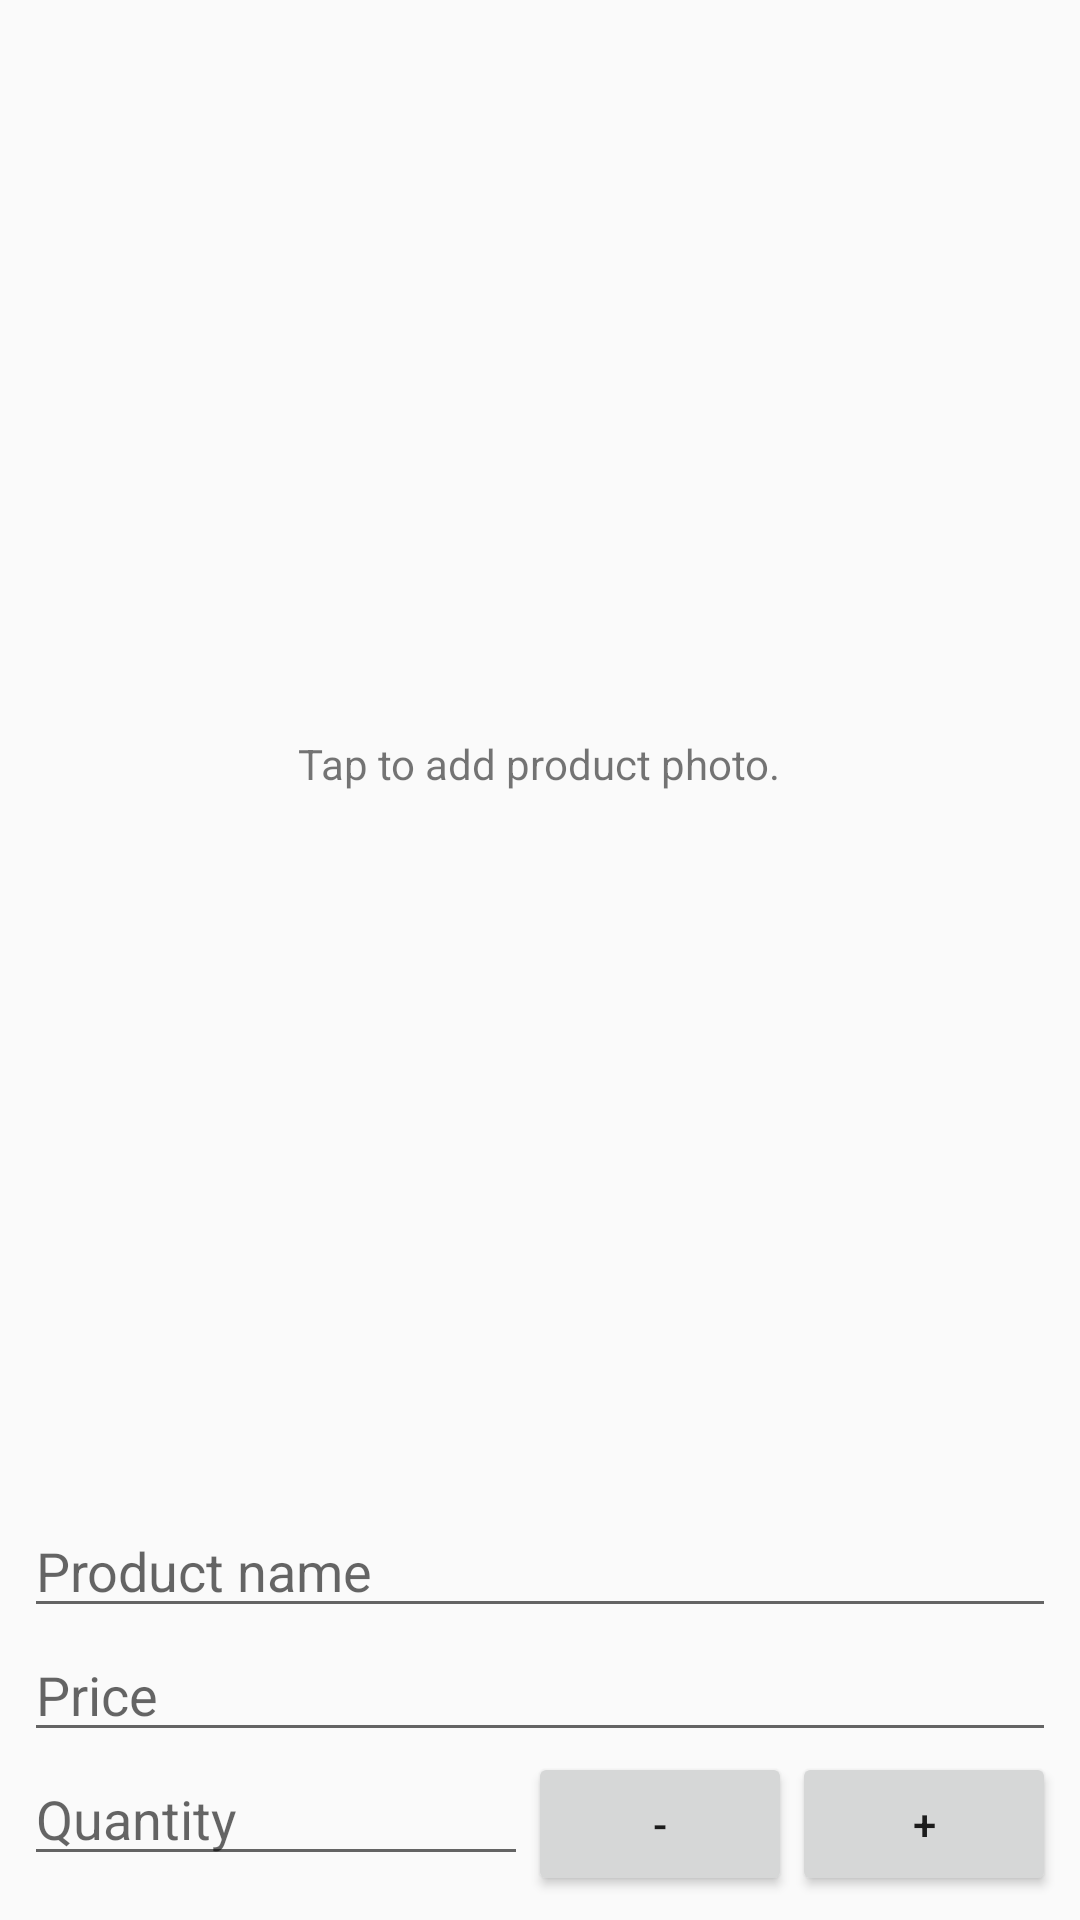

Write the Android layout XML for this screen, with the resource values it uses.
<!-- AndroidManifest.xml: application theme AppTheme -->
<!-- res/layout/activity_detail.xml -->
<?xml version="1.0" encoding="utf-8"?>
<android.support.constraint.ConstraintLayout xmlns:android="http://schemas.android.com/apk/res/android"
    xmlns:app="http://schemas.android.com/apk/res-auto"
    xmlns:tools="http://schemas.android.com/tools"
    android:layout_width="match_parent"
    android:layout_height="match_parent"
    tools:context="com.example.android.inventoryapp.DetailActivity">

    <LinearLayout
        android:layout_width="0dp"
        android:layout_height="0dp"
        android:layout_marginBottom="8dp"
        android:layout_marginEnd="8dp"
        android:layout_marginLeft="8dp"
        android:layout_marginRight="8dp"
        android:layout_marginStart="8dp"
        android:layout_marginTop="8dp"
        android:orientation="vertical"
        app:layout_constraintBottom_toBottomOf="parent"
        app:layout_constraintLeft_toLeftOf="parent"
        app:layout_constraintRight_toRightOf="parent"
        app:layout_constraintTop_toTopOf="parent"
        tools:layout_constraintBottom_creator="1"
        tools:layout_constraintLeft_creator="1"
        tools:layout_constraintRight_creator="1"
        tools:layout_constraintTop_creator="1">

        <LinearLayout
            android:id="@+id/linearlayout_productimage"
            android:layout_width="match_parent"
            android:layout_height="0dp"
            android:layout_weight="1"
            android:gravity="center"
            android:orientation="vertical">

            <ImageView
                android:id="@+id/imageview_product"
                android:layout_width="match_parent"
                android:layout_height="wrap_content"
                android:src="@drawable/ic_image_black_48dp" />

            <TextView
                android:id="@+id/textview_emptyimage"
                android:layout_width="wrap_content"
                android:layout_height="wrap_content"
                android:layout_gravity="center_horizontal"
                android:text="@string/tap_to_add_product_photo" />
        </LinearLayout>

        <EditText
            android:id="@+id/edittext_name"
            android:layout_width="match_parent"
            android:layout_height="wrap_content"
            android:hint="@string/product_name" />

        <EditText
            android:id="@+id/edittext_price"
            android:layout_width="match_parent"
            android:layout_height="wrap_content"
            android:hint="@string/price"
            android:inputType="numberDecimal" />

        <LinearLayout
            android:layout_width="match_parent"
            android:layout_height="wrap_content"
            android:orientation="horizontal">

            <EditText
                android:id="@+id/edittext_quantity"
                android:layout_width="0dp"
                android:layout_height="wrap_content"
                android:layout_weight="1"
                android:hint="@string/quantity"
                android:inputType="number" />

            <Button
                android:id="@+id/button_subtract"
                android:layout_width="wrap_content"
                android:layout_height="wrap_content"
                android:text="@string/minus_symbol" />

            <Button
                android:id="@+id/button_add"
                android:layout_width="wrap_content"
                android:layout_height="wrap_content"
                android:text="@string/plus_symbol" />

        </LinearLayout>
    </LinearLayout>
</android.support.constraint.ConstraintLayout>
<!-- resources referenced by this layout -->
<resources>
  <string name="minus_symbol">-</string>
  <string name="plus_symbol">+</string>
  <string name="price">Price</string>
  <string name="product_name">Product name</string>
  <string name="quantity">Quantity</string>
  <string name="tap_to_add_product_photo">Tap to add product photo.</string>
  <style name="AppTheme" parent="Theme.AppCompat.Light.DarkActionBar">
          
          <item name="colorPrimary">@color/colorPrimary</item>
          <item name="colorPrimaryDark">@color/colorPrimaryDark</item>
          <item name="colorAccent">@color/colorAccent</item>
      </style>
  <color name="colorPrimary">#3F51B5</color>
  <color name="colorPrimaryDark">#303F9F</color>
  <color name="colorAccent">#FF4081</color>
</resources>
